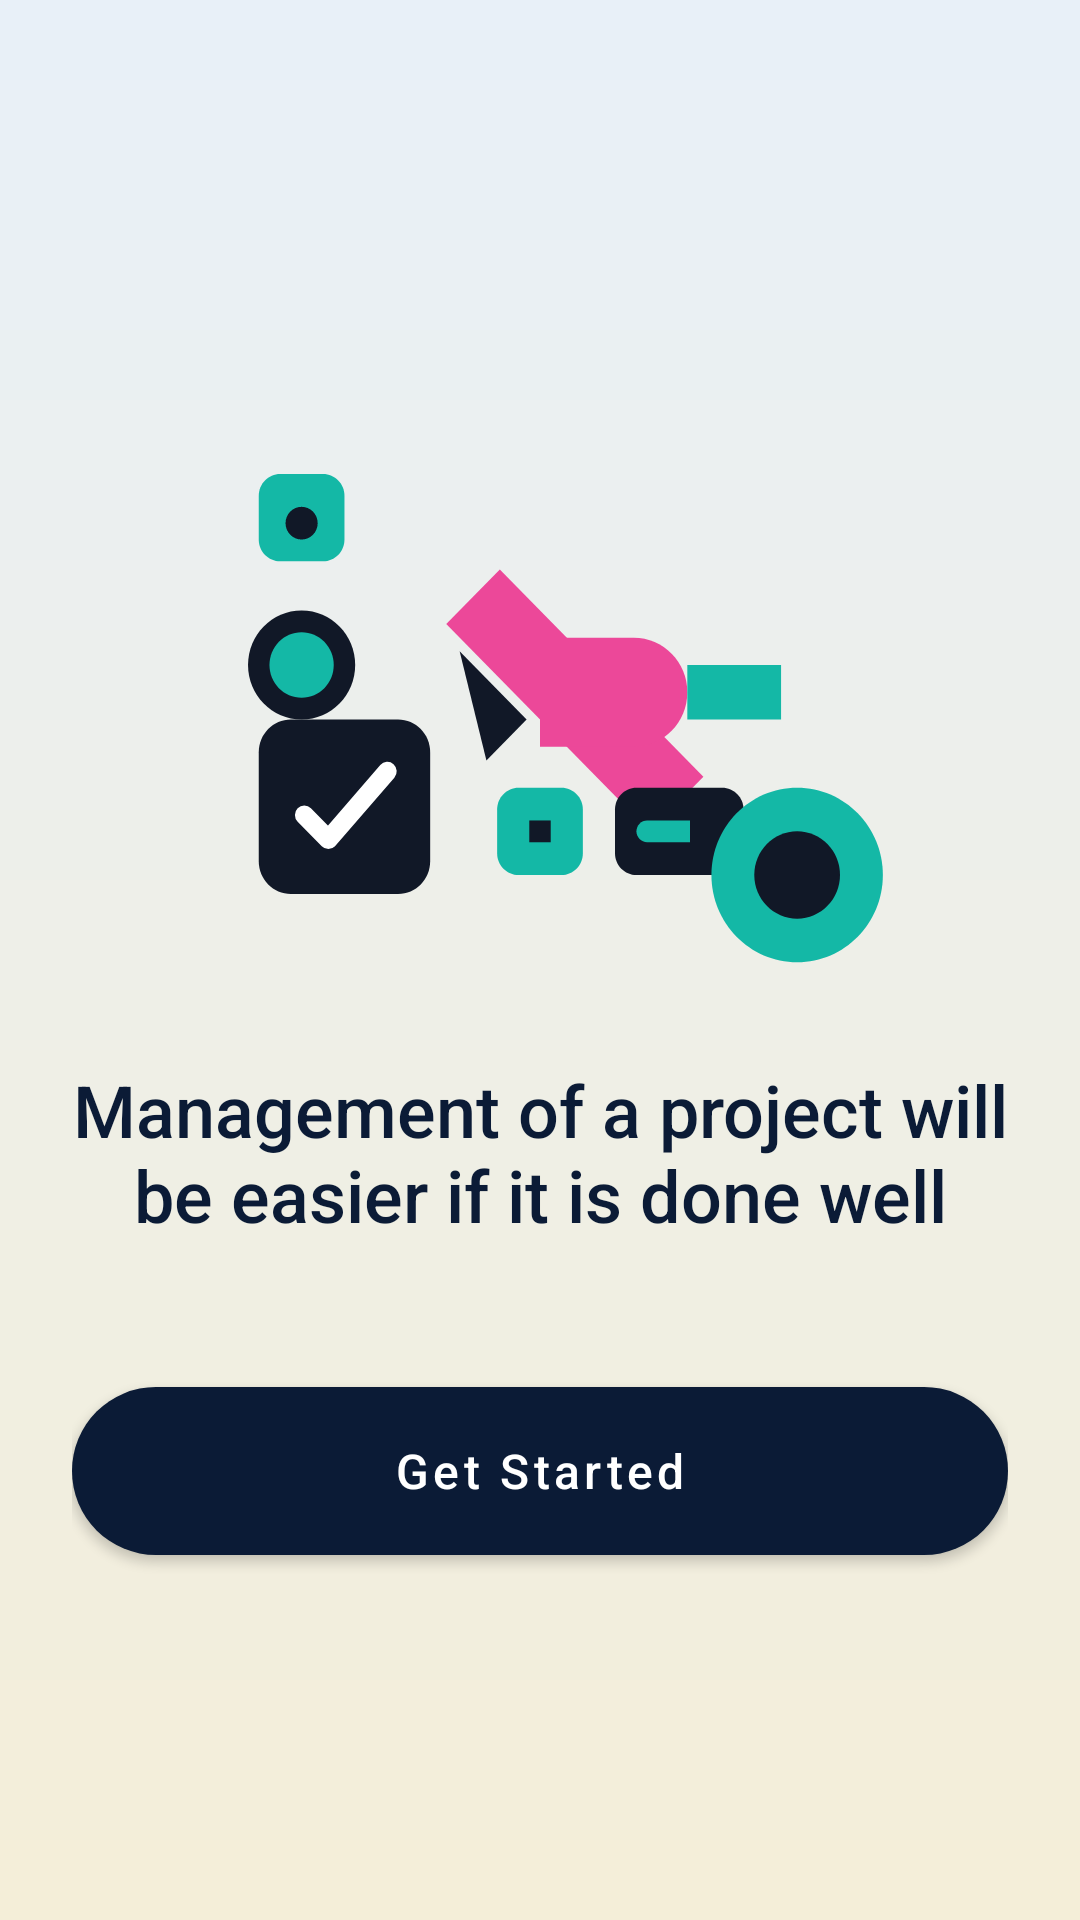

Android layout source for this screen:
<!-- AndroidManifest.xml: activity theme Theme.TaskFlow.Splash -->
<!-- res/layout/activity_splash.xml -->
<?xml version="1.0" encoding="utf-8"?>
<LinearLayout xmlns:android="http://schemas.android.com/apk/res/android"
    android:id="@+id/main"
    android:layout_width="match_parent"
    android:layout_height="match_parent"
    android:background="@drawable/bg_splash_gradient"
    android:gravity="center"
    android:orientation="vertical"
    android:padding="24dp">

    <ImageView
        android:layout_width="260dp"
        android:layout_height="200dp"
        android:layout_marginBottom="32dp"
        android:contentDescription="@null"
        android:scaleType="fitCenter"
        android:src="@drawable/img_splash_illustration" />

    <TextView
        android:layout_width="match_parent"
        android:layout_height="wrap_content"
        android:layout_marginBottom="48dp"
        android:fontFamily="sans-serif-medium"
        android:gravity="center"
        android:text="@string/splash_message"
        android:textColor="@color/navy"
        android:textSize="24sp" />

    <Button
        android:id="@+id/btn_get_started"
        android:layout_width="match_parent"
        android:layout_height="56dp"
        android:background="@drawable/bg_button_dark"
        android:text="@string/get_started"
        android:textAllCaps="false"
        android:textColor="@color/white"
        android:textSize="16sp" />

</LinearLayout>
<!-- resources referenced by this layout -->
<resources>
  <color name="navy">#0B1B36</color>
  <color name="white">#FFFFFFFF</color>
  <!-- drawable bg_button_dark (drawable) -->
  <?xml version="1.0" encoding="utf-8"?>
  <shape xmlns:android="http://schemas.android.com/apk/res/android"
      android:shape="rectangle">
      <solid android:color="@color/dark_button" />
      <corners android:radius="28dp" />
  </shape>
  <!-- drawable bg_splash_gradient (drawable) -->
  <?xml version="1.0" encoding="utf-8"?>
  <shape xmlns:android="http://schemas.android.com/apk/res/android"
      android:shape="rectangle">
      <gradient
          android:angle="270"
          android:endColor="#F4EED8"
          android:startColor="#E8F0F8" />
  </shape>
  <!-- drawable img_splash_illustration: vector/xml drawable (drawable, 2468 chars, omitted) -->
  <string name="get_started">Get Started</string>
  <string name="splash_message">Management of a project will be easier if it is done well</string>
  <style name="Theme.TaskFlow.Splash" parent="Theme.TaskFlow">
          <item name="android:windowBackground">@color/splash_bg</item>
          <item name="android:statusBarColor" tools:targetApi="21">@color/splash_bg</item>
          <item name="android:windowLightStatusBar" tools:targetApi="23">true</item>
      </style>
  <color name="dark_button">#111111</color>
  <style name="Theme.TaskFlow" parent="Theme.MaterialComponents.Light.NoActionBar">
          <item name="colorPrimary">@color/navy</item>
          <item name="colorPrimaryDark">@color/navy</item>
          <item name="colorAccent">@color/accent_green</item>
          <item name="android:windowBackground">@color/page_bg</item>
          <item name="android:statusBarColor" tools:targetApi="21">@color/page_bg</item>
          <item name="android:windowLightStatusBar" tools:targetApi="23">true</item>
      </style>
  <color name="splash_bg">#F5F6F2</color>
  <color name="accent_green">#22C55E</color>
  <color name="page_bg">#F4F5F7</color>
</resources>
